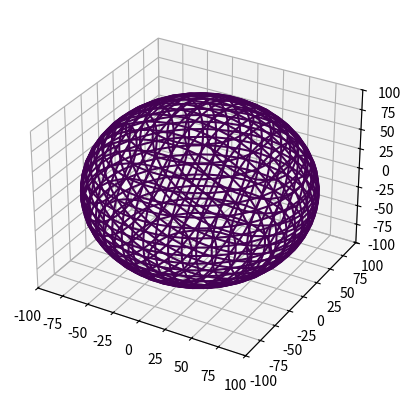

Python code for this plot:
"""
用方程的形式绘制球
https://stackoverflow.com/questions/4680525/plotting-implicit-equations-in-3d

还是没能完全做到，不过有点那个意思。
"""

import matplotlib.pyplot as plt
import numpy as np
from mpl_toolkits.mplot3d import Axes3D


def set_axes_radius(ax, origin, radius):
    ax.set_xlim3d([origin[0] - radius, origin[0] + radius])
    ax.set_ylim3d([origin[1] - radius, origin[1] + radius])
    ax.set_zlim3d([origin[2] - radius, origin[2] + radius])


def set_axes_equal(ax):
    '''Make axes of 3D plot have equal scale so that spheres appear as spheres,
    cubes as cubes, etc..  This is one possible solution to Matplotlib's
    ax.set_aspect('equal') and ax.axis('equal') not working for 3D.

    Input
      ax: a matplotlib axis, e.g., as output from plt.gca().
    '''

    limits = np.array([
        ax.get_xlim3d(),
        ax.get_ylim3d(),
        ax.get_zlim3d(),
    ])

    origin = np.mean(limits, axis=1)
    radius = 0.5 * np.max(np.abs(limits[:, 1] - limits[:, 0]))
    set_axes_radius(ax, origin, radius)


def hyp_part1(x, y, z):
    return (x ** 2) + (y ** 2) + (z ** 2) - 10000


fig = plt.figure()
ax: Axes3D = fig.add_subplot(111, projection='3d')

x_range = np.arange(-100, 100, 1)
y_range = np.arange(-100, 100, 1)
z_range = np.arange(-100, 100, 1)
X, Y, Z = np.meshgrid(x_range, y_range, z_range)
A = np.linspace(-100, 100, 20)

A1, A2 = np.meshgrid(A, A)

for z in A:
    X, Y = A1, A2
    Z = hyp_part1(X, Y, z)
    ax.contour(X, Y, Z + z, [z], zdir='z', color="r")

for y in A:
    X, Z = A1, A2
    Y = hyp_part1(X, y, Z)
    ax.contour(X, Y + y, Z, [y], zdir='y')

for x in A:
    Y, Z = A1, A2
    X = hyp_part1(x, Y, Z)
    ax.contour(X + x, Y, Z, [x], zdir='x')

# ax.set_aspect('equal','box')
ax.set_zlim3d(-100, 100)
ax.set_xlim3d(-100, 100)
ax.set_ylim3d(-100, 100)
# ax.axvline()
# ax.axhline()
# ax.set_aspect('equal')

# max_range = np.array([X.max()-X.min(), Y.max()-Y.min(), Z.max()-Z.min()]).max() / 2.0
# mid_x = (X.max()+X.min()) * 0.5
# mid_y = (Y.max()+Y.min()) * 0.5
# mid_z = (Z.max()+Z.min()) * 0.5
# ax.set_xlim(mid_x - max_range, mid_x + max_range)
# ax.set_ylim(mid_y - max_range, mid_y + max_range)
# ax.set_zlim(mid_z - max_range, mid_z + max_range)
# set_axes_equal(ax)
plt.show()
